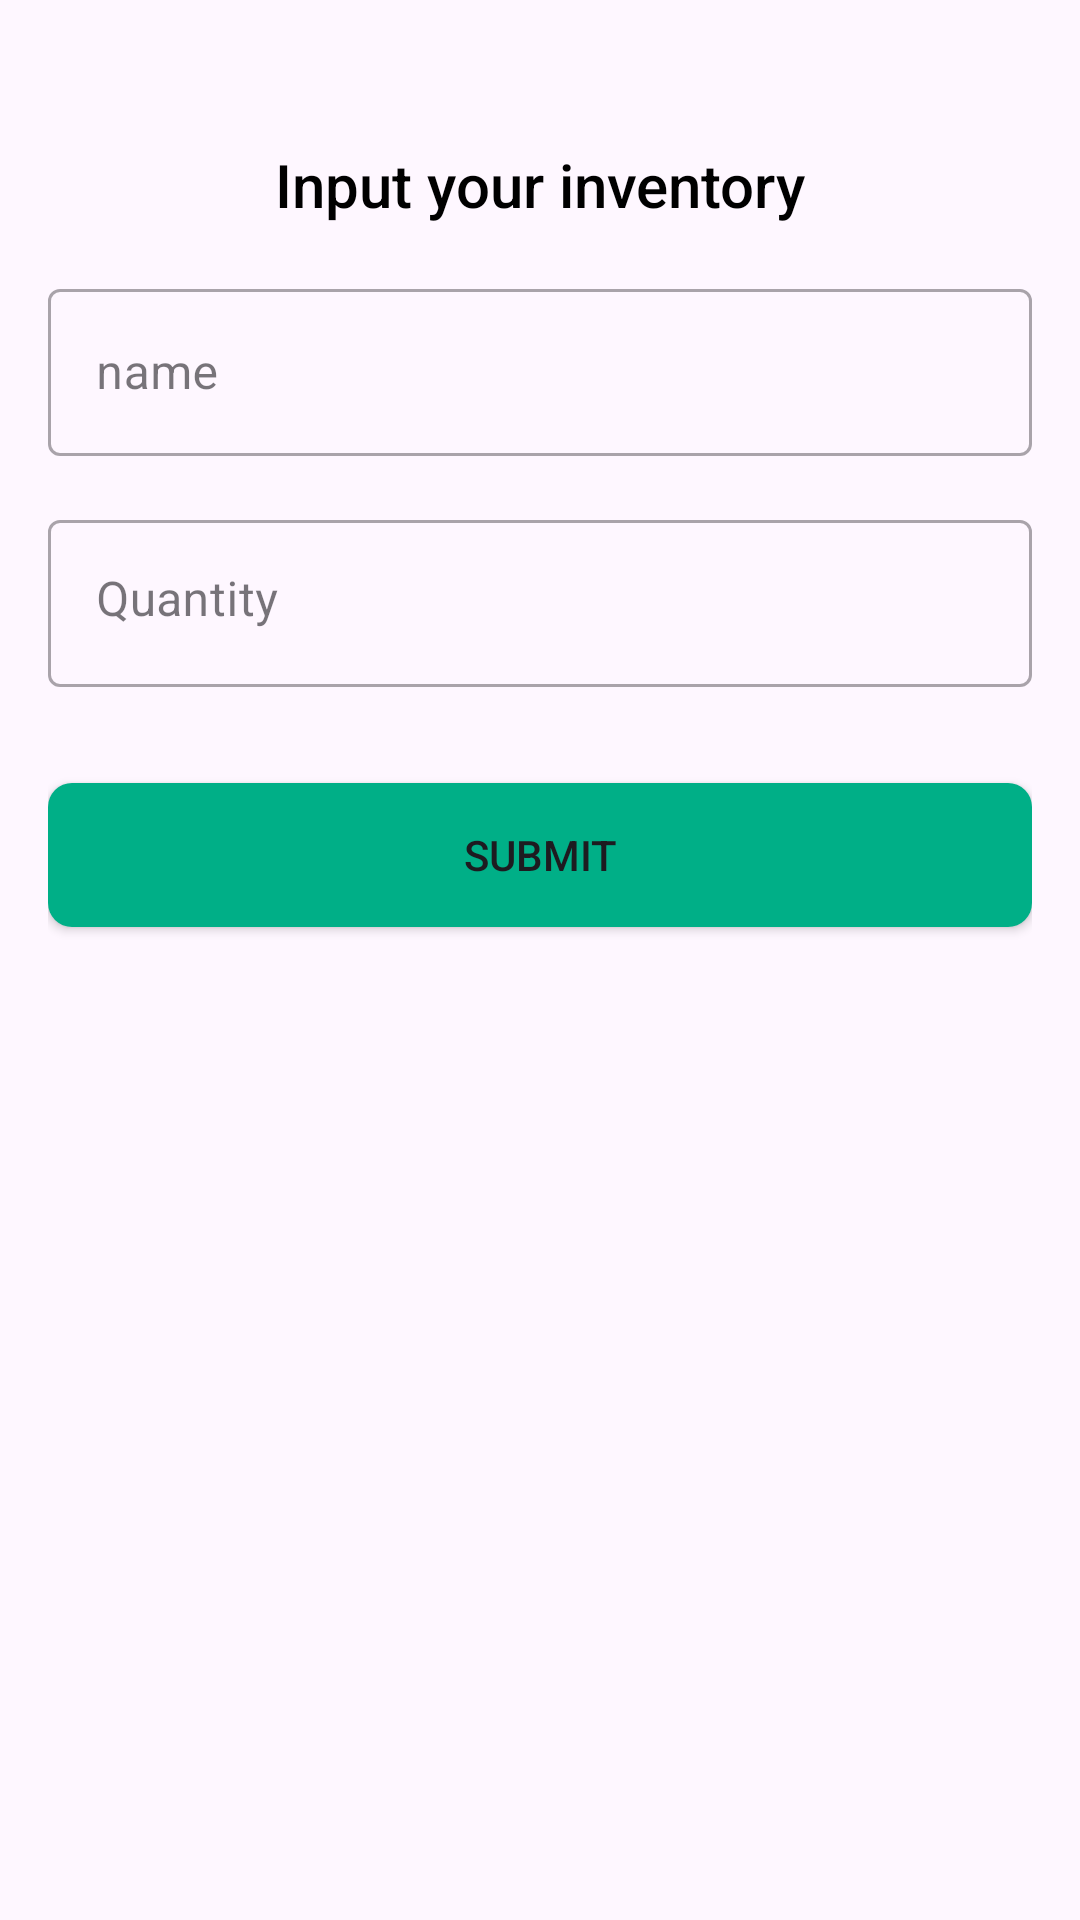

Android layout source for this screen:
<!-- AndroidManifest.xml: application theme Theme.Farmers -->
<!-- res/layout/fragment_add_inventory.xml -->
<?xml version="1.0" encoding="utf-8"?>
<LinearLayout xmlns:android="http://schemas.android.com/apk/res/android"
    xmlns:tools="http://schemas.android.com/tools"
    android:layout_width="match_parent"
    android:layout_height="match_parent"
    tools:context=".view.add.AddInventoryFragment"
    android:orientation="vertical"
    android:paddingHorizontal="16dp"
    android:paddingVertical="48dp">

    <TextView
        android:id="@+id/tv_intro_text"
        android:layout_width="match_parent"
        android:layout_height="wrap_content"
        android:text="@string/input_your_inventory"
        android:textSize="20sp"
        android:textColor="@color/black"
        android:fontFamily="sans-serif-medium"
        android:gravity="center"
        android:layout_marginBottom="16dp" />

    <com.google.android.material.textfield.TextInputLayout
        style="@style/Widget.MaterialComponents.TextInputLayout.OutlinedBox"
        android:layout_width="match_parent"
        android:layout_height="wrap_content"
        android:hint="@string/name_hint">

        <com.google.android.material.textfield.TextInputEditText
            android:id="@+id/add_ed_name"
            android:layout_width="match_parent"
            android:layout_height="wrap_content"
            android:maxLines="1" />
    </com.google.android.material.textfield.TextInputLayout>

    <com.google.android.material.textfield.TextInputLayout
        style="@style/Widget.MaterialComponents.TextInputLayout.OutlinedBox"
        android:layout_width="match_parent"
        android:layout_height="wrap_content"
        android:layout_marginTop="16dp"
        android:hint="@string/quantity">

        <com.google.android.material.textfield.TextInputEditText
            android:id="@+id/add_ed_quantity"
            android:layout_width="match_parent"
            android:layout_height="wrap_content"
            android:inputType="number"
            android:gravity="top"
            android:lines="1" />
    </com.google.android.material.textfield.TextInputLayout>

    <Button
        android:id="@+id/submit_btn"
        android:layout_width="match_parent"
        android:layout_height="wrap_content"
        android:text="@string/submit"
        android:background="@drawable/button_rounded"
        android:layout_marginTop="32dp"/>

</LinearLayout>
<!-- resources referenced by this layout -->
<resources>
  <color name="black">#FF000000</color>
  <!-- drawable button_rounded (drawable) -->
  <?xml version="1.0" encoding="utf-8"?>
  <selector xmlns:android="http://schemas.android.com/apk/res/android">
      <item>
          <shape android:shape="rectangle">
              <solid android:color="@color/green" />
              <corners android:radius="8dp" />
          </shape>
      </item>
  </selector>
  <string name="input_your_inventory">Input your inventory</string>
  <string name="name_hint">name</string>
  <string name="quantity">Quantity</string>
  <string name="submit">submit</string>
  <style name="Theme.Farmers" parent="Base.Theme.Farmers" />
  <color name="green">#FF00AF87</color>
  <style name="Base.Theme.Farmers" parent="Theme.Material3.DayNight.NoActionBar">
          
          
          <item name="colorPrimary">@color/green</item>
      </style>
</resources>
